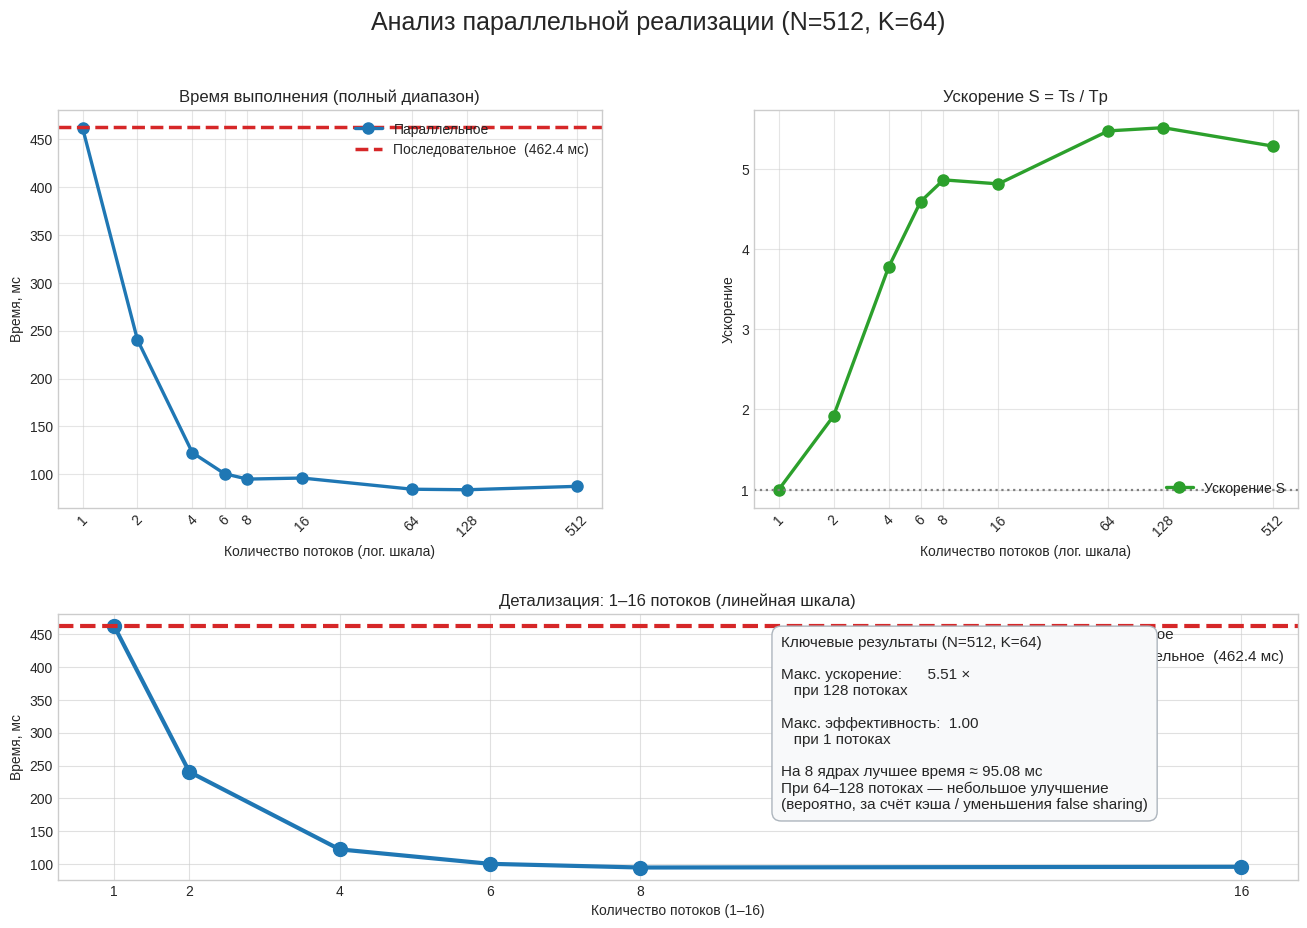

Python code for this plot:
import pandas as pd
import matplotlib.pyplot as plt
import numpy as np

# ──────────────────────────────────────────────
# ДАННЫЕ
# ──────────────────────────────────────────────
T_seq = sum([439.13, 469.97, 454.62, 456.92, 452.18, 465.33, 464.47, 487.03, 470.55, 463.76]) / 10

print(T_seq)
threads_list = [1, 2, 4, 6, 8, 16, 64, 128, 512]
times_par    = [461.65, 240.34, 122.63, 100.69, 95.08, 96.17, 84.51, 83.95, 87.51]

# ──────────────────────────────────────────────
# ТАБЛИЦА
# ──────────────────────────────────────────────
df = pd.DataFrame({
    'Потоки': threads_list,
    'Время (мс)': times_par
})

df['Ускорение S']     = T_seq / df['Время (мс)']
df['Эффективность X'] = df['Ускорение S'] / df['Потоки']

df = df.round(2)

print("=== ТАБЛИЦА ===\n")
print(df.to_string(index=False))
print("\n" + "─" * 70 + "\n")

# ──────────────────────────────────────────────
# ГРАФИКИ — увеличенный размер + фокус на 1–16
# ──────────────────────────────────────────────
plt.style.use('seaborn-v0_8-whitegrid')

fig = plt.figure(figsize=(16, 10))          # значительно крупнее
gs = fig.add_gridspec(2, 2, height_ratios=[3, 2], hspace=0.32, wspace=0.28)

# График 1: всё, лог. шкала по X
ax1 = fig.add_subplot(gs[0, 0])
ax1.plot(threads_list, times_par, 'o-', color='#1f77b4', linewidth=2.4, markersize=8, label='Параллельное')
ax1.axhline(T_seq, color='#d62728', linestyle='--', linewidth=2.5, label=f'Последовательное  ({T_seq:.1f} мс)')
ax1.set_xscale('log')
ax1.set_xticks(threads_list)
ax1.set_xticklabels(threads_list, rotation=45)
ax1.set_xlabel('Количество потоков (лог. шкала)')
ax1.set_ylabel('Время, мс')
ax1.set_title('Время выполнения (полный диапазон)')
ax1.legend(loc='upper right', fontsize=10)
ax1.grid(True, alpha=0.5)

# График 2: Ускорение
ax2 = fig.add_subplot(gs[0, 1])
ax2.plot(threads_list, df['Ускорение S'], 'o-', color='#2ca02c', linewidth=2.4, markersize=8, label='Ускорение S')
ax2.axhline(1, color='gray', linestyle=':', linewidth=1.6)
ax2.set_xscale('log')
ax2.set_xticks(threads_list)
ax2.set_xticklabels(threads_list, rotation=45)
ax2.set_xlabel('Количество потоков (лог. шкала)')
ax2.set_ylabel('Ускорение')
ax2.set_title('Ускорение S = Ts / Tp')
ax2.legend(loc='lower right', fontsize=10)
ax2.grid(True, alpha=0.5)

# График 3: Zoom 1–16, ЛИНЕЙНАЯ шкала
ax3 = fig.add_subplot(gs[1, :])   # занимает всю нижнюю строку
mask = np.array(threads_list) <= 16
ax3.plot(np.array(threads_list)[mask], np.array(times_par)[mask], 'o-', 
         color='#1f77b4', linewidth=3, markersize=10, label='Параллельное')
ax3.axhline(T_seq, color='#d62728', linestyle='--', linewidth=3, 
            label=f'Последовательное  ({T_seq:.1f} мс)')
ax3.set_xlabel('Количество потоков (1–16)')
ax3.set_ylabel('Время, мс')
ax3.set_title('Детализация: 1–16 потоков (линейная шкала)')
ax3.set_xticks([1,2,4,6,8,16])
ax3.legend(loc='upper right', fontsize=11)
ax3.grid(True, alpha=0.6)

# Текстовая сводка справа внизу
ax_text = fig.add_subplot(gs[1, 1])
ax_text.axis('off')

max_s = df['Ускорение S'].max()
best_s = df.loc[df['Ускорение S'].idxmax(), 'Потоки']
best_x = df['Эффективность X'].max()
best_x_threads = df.loc[df['Эффективность X'].idxmax(), 'Потоки']

text = f"""Ключевые результаты (N=512, K=64)

Макс. ускорение:      {max_s:.2f} ×
   при {best_s} потоках

Макс. эффективность:  {best_x:.2f}
   при {best_x_threads} потоках

На 8 ядрах лучшее время ≈ {df.loc[df['Потоки']==8, 'Время (мс)'].values[0]} мс
При 64–128 потоках — небольшое улучшение
(вероятно, за счёт кэша / уменьшения false sharing)"""

ax_text.text(0.05, 0.92, text, fontsize=11, va='top', ha='left',
             bbox=dict(boxstyle='round,pad=0.6', fc='#f8f9fa', ec='#adb5bd'))

plt.suptitle('Анализ параллельной реализации (N=512, K=64)', fontsize=18, y=0.98)
plt.tight_layout()

plt.savefig('lab1_results_focus_1-16.png', dpi=360, bbox_inches='tight')
plt.show()

print("Сохранено: lab1_results_focus_1-16.png")